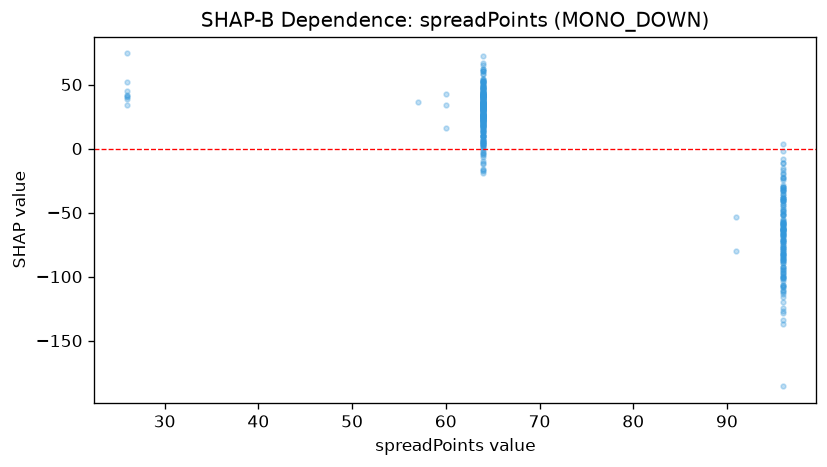

Values plotted in this chart, from the file beside it:
feature_value, shap_value
64.0, 35.11
64.0, 42.08
64.0, 29.27
26.0, 74.29
64.0, 12.33
26.0, 41.7
26.0, 40.12
26.0, 38.88
26.0, 33.99
26.0, 40.94
26.0, 51.9
64.0, 41.33
26.0, 45.18
64.0, 13.26
96.0, -11.13
96.0, -98.88
64.0, 31.39
64.0, 25.33
64.0, 34.67
64.0, 4.821
64.0, 4.032
96.0, -40.34
64.0, 18.22
64.0, 46.13
64.0, 2.711
64.0, 43.99
64.0, 42.05
64.0, 34.27
96.0, -29.94
96.0, -52
64.0, 27.28
64.0, -4.845
64.0, 35.68
96.0, -39.9
64.0, 47.05
64.0, 18.34
64.0, 39.86
64.0, 23.19
96.0, -66.68
64.0, 26.43
96.0, -89.04
96.0, -65.92
96.0, -62.82
64.0, 24.64
64.0, 29.51
64.0, 17.4
64.0, 35.27
96.0, -57.34
64.0, -15.76
64.0, 43.35
64.0, 33.92
96.0, -84.21
96.0, -48.94
64.0, 36.51
64.0, 24.13
96.0, -59.69
96.0, -72.79
96.0, -95.11
64.0, 40.91
64.0, 43.15
... 361 more rows
